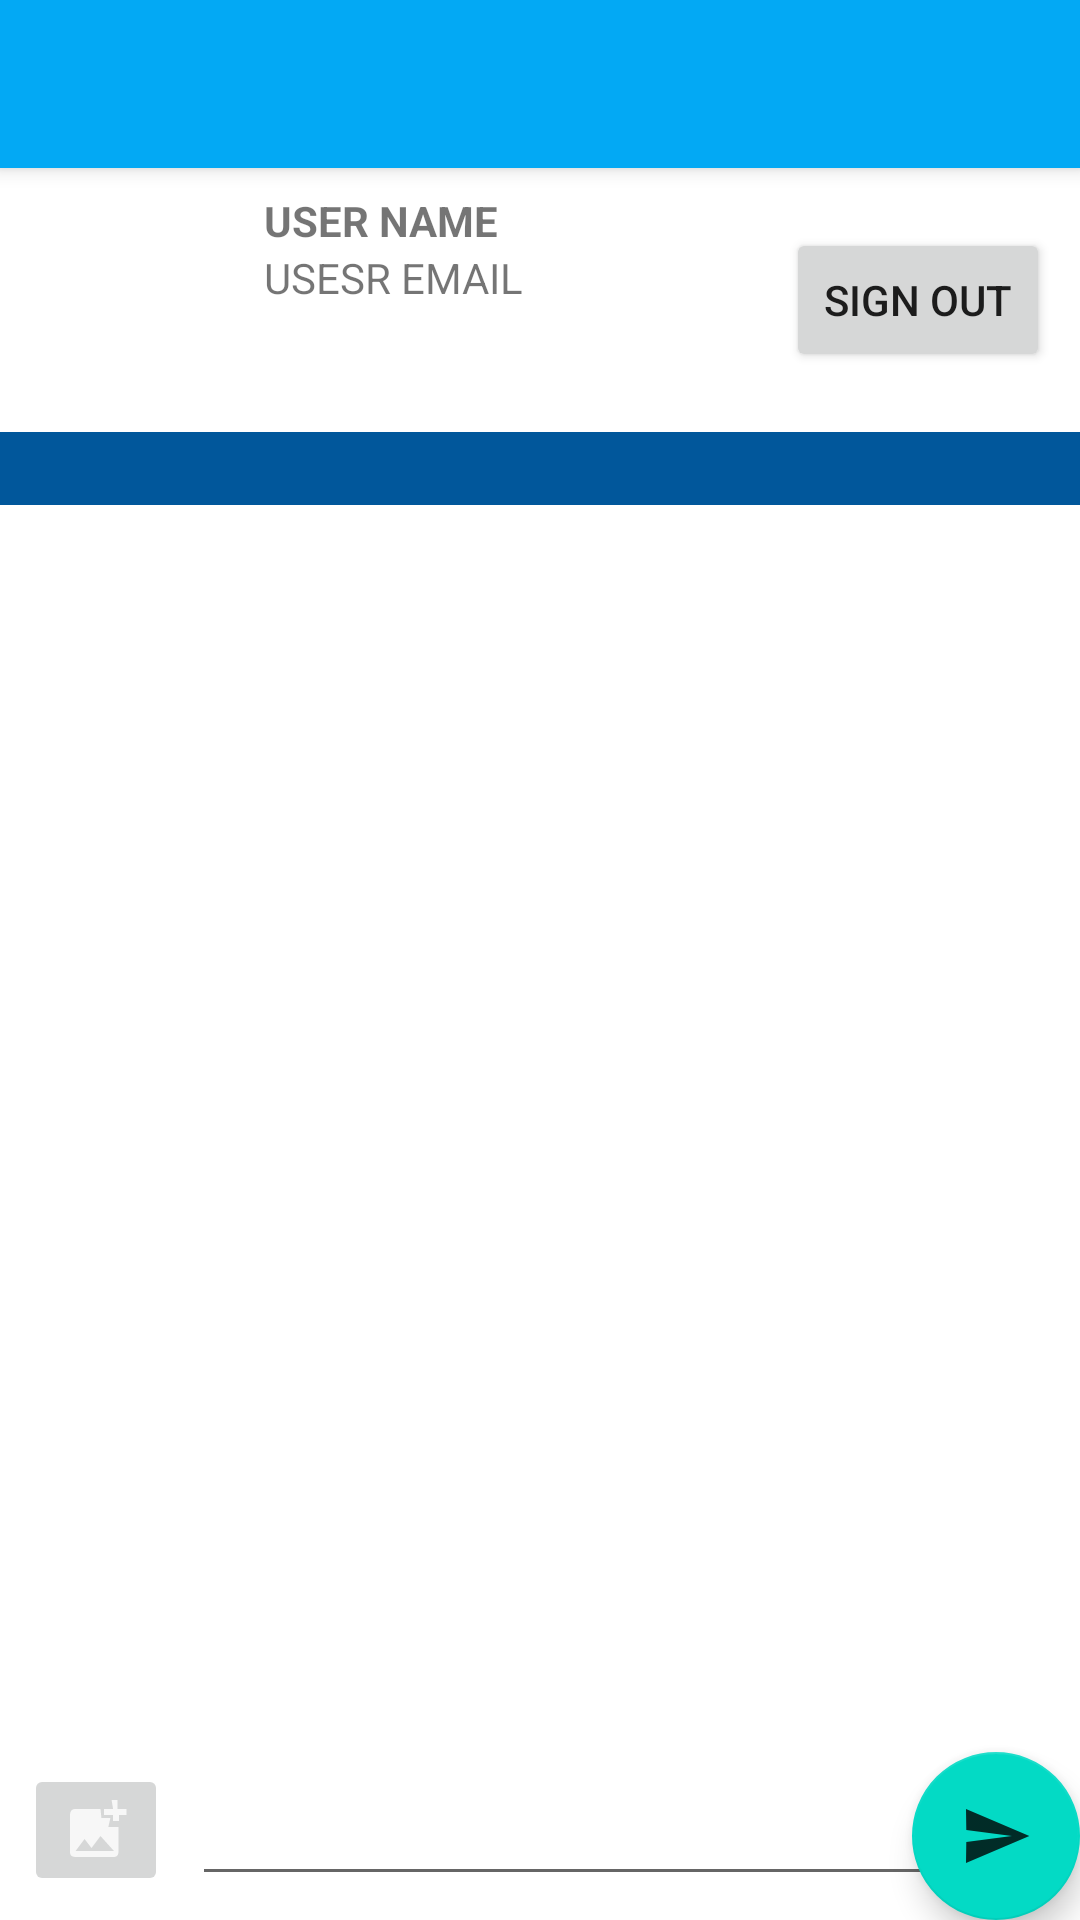

The Android layout XML behind this screen, and the referenced resources:
<!-- AndroidManifest.xml: activity theme Theme.ClassChat2021.NoActionBar -->
<!-- res/layout/activity_chat.xml -->
<?xml version="1.0" encoding="utf-8"?>
<androidx.coordinatorlayout.widget.CoordinatorLayout xmlns:android="http://schemas.android.com/apk/res/android"
    xmlns:app="http://schemas.android.com/apk/res-auto"
    xmlns:tools="http://schemas.android.com/tools"
    android:layout_width="match_parent"
    android:layout_height="match_parent"
    tools:context=".ChatActivity">

    <com.google.android.material.appbar.AppBarLayout
        android:layout_width="match_parent"
        android:layout_height="wrap_content"
        android:theme="@style/Theme.ClassChat2021.AppBarOverlay">

        <androidx.appcompat.widget.Toolbar
            android:id="@+id/toolbar"
            android:layout_width="match_parent"
            android:layout_height="?attr/actionBarSize"
            android:background="?attr/colorPrimary"
            app:popupTheme="@style/Theme.ClassChat2021.PopupOverlay" />

    </com.google.android.material.appbar.AppBarLayout>

    <include layout="@layout/content_chat" />

    <com.google.android.material.floatingactionbutton.FloatingActionButton
        android:id="@+id/fab"
        android:layout_width="wrap_content"
        android:layout_height="wrap_content"
        android:layout_gravity="bottom|end"
        android:layout_margin="@dimen/fab_margin"
        app:srcCompat="@drawable/ic_action_send" />

</androidx.coordinatorlayout.widget.CoordinatorLayout>
<!-- res/layout/content_chat.xml (included above) -->
<?xml version="1.0" encoding="utf-8"?>
<androidx.constraintlayout.widget.ConstraintLayout xmlns:android="http://schemas.android.com/apk/res/android"
    xmlns:app="http://schemas.android.com/apk/res-auto"
    xmlns:tools="http://schemas.android.com/tools"
    android:layout_width="match_parent"
    android:layout_height="match_parent"
    app:layout_behavior="@string/appbar_scrolling_view_behavior">

    <androidx.constraintlayout.widget.ConstraintLayout
        android:id="@+id/cr_user"
        android:layout_width="match_parent"
        android:layout_height="wrap_content"
        android:layout_marginEnd="2dp"
        app:layout_constraintEnd_toEndOf="parent"
        app:layout_constraintStart_toStartOf="parent"
        app:layout_constraintTop_toTopOf="parent">

        <TextView
            android:id="@+id/tv_username"
            android:layout_width="wrap_content"
            android:layout_height="wrap_content"
            android:layout_marginStart="8dp"
            android:layout_marginLeft="8dp"
            android:layout_marginTop="8dp"
            android:text="USER NAME"
            android:textStyle="bold"
            app:layout_constraintStart_toEndOf="@+id/iv_userphoto"
            app:layout_constraintTop_toTopOf="parent" />

        <TextView
            android:id="@+id/tv_useremail"
            android:layout_width="wrap_content"
            android:layout_height="wrap_content"
            android:layout_marginStart="8dp"
            android:layout_marginLeft="8dp"
            android:text="USESR EMAIL"
            app:layout_constraintStart_toEndOf="@+id/iv_userphoto"
            app:layout_constraintTop_toBottomOf="@+id/tv_username" />

        <ImageView
            android:id="@+id/iv_userphoto"
            android:layout_width="72dp"
            android:layout_height="72dp"
            android:layout_marginStart="8dp"
            android:layout_marginLeft="8dp"
            android:layout_marginTop="8dp"
            android:layout_marginBottom="8dp"
            app:layout_constraintBottom_toBottomOf="parent"
            app:layout_constraintStart_toStartOf="parent"
            app:layout_constraintTop_toTopOf="parent"/>

        <Button
            android:id="@+id/b_signout"
            android:layout_width="wrap_content"
            android:layout_height="wrap_content"
            android:layout_marginTop="8dp"
            android:layout_marginEnd="8dp"
            android:layout_marginRight="8dp"
            android:layout_marginBottom="8dp"
            android:text="Sign Out"
            app:layout_constraintBottom_toBottomOf="parent"
            app:layout_constraintEnd_toEndOf="parent"
            app:layout_constraintTop_toTopOf="parent" />

    </androidx.constraintlayout.widget.ConstraintLayout>

    <EditText
        android:id="@+id/et_message"
        android:layout_width="0dp"
        android:layout_height="wrap_content"
        android:layout_marginStart="8dp"
        android:layout_marginTop="8dp"
        android:layout_marginEnd="8dp"
        android:layout_marginBottom="8dp"
        app:layout_constraintBottom_toBottomOf="parent"
        app:layout_constraintEnd_toEndOf="parent"
        app:layout_constraintStart_toEndOf="@+id/ib_add_image"
        app:layout_constraintTop_toBottomOf="@+id/rv_messages" />

    <TextView
        android:id="@+id/tv_room_name"
        android:layout_width="0dp"
        android:layout_height="wrap_content"
        android:background="?attr/colorPrimaryVariant"
        android:textColor="?attr/colorOnPrimary"
        android:gravity="center_horizontal"
        android:textSize="18sp"
        android:textStyle="bold"
        app:layout_constraintEnd_toEndOf="parent"
        app:layout_constraintStart_toStartOf="parent"
        app:layout_constraintTop_toBottomOf="@+id/cr_user" />

    <androidx.recyclerview.widget.RecyclerView
        android:id="@+id/rv_messages"
        android:layout_width="match_parent"
        android:layout_height="0dp"
        app:layout_constraintBottom_toTopOf="@+id/et_message"
        app:layout_constraintEnd_toEndOf="parent"
        app:layout_constraintHorizontal_bias="1.0"
        app:layout_constraintStart_toStartOf="parent"
        app:layout_constraintTop_toBottomOf="@+id/tv_room_name" />

    <ImageButton
        android:id="@+id/ib_add_image"
        style="@style/Widget.AppCompat.ImageButton"
        android:layout_width="wrap_content"
        android:layout_height="wrap_content"
        android:layout_marginStart="8dp"
        app:layout_constraintBottom_toBottomOf="@+id/et_message"
        app:layout_constraintStart_toStartOf="parent"
        android:src="@drawable/ic_action_add_img" />

</androidx.constraintlayout.widget.ConstraintLayout>
<!-- resources referenced by this layout -->
<resources>
  <!-- drawable ic_action_add_img: png bitmap (drawable-hdpi, 318 bytes) -->
  <!-- drawable ic_action_send: png bitmap (drawable-hdpi, 298 bytes) -->
  <style name="Theme.ClassChat2021.AppBarOverlay" parent="ThemeOverlay.AppCompat.Dark.ActionBar" />
  <style name="Theme.ClassChat2021.PopupOverlay" parent="ThemeOverlay.AppCompat.Light" />
  <style name="Theme.ClassChat2021.NoActionBar">
          <item name="windowActionBar">false</item>
          <item name="windowNoTitle">true</item>
      </style>
</resources>
